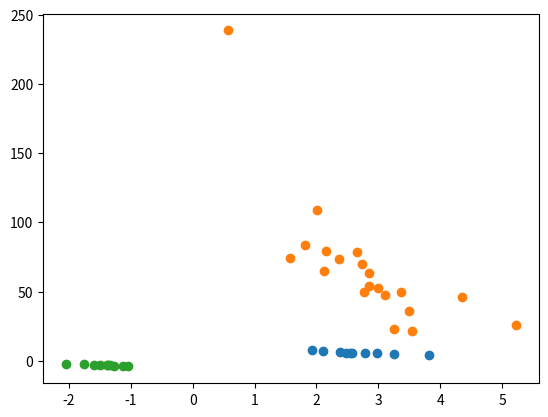

Here is the Python script that generated this plot: (Note: this script raises an exception after producing the figure.)
import numpy as np
import matplotlib.pyplot as plt
import random
np.random.seed(2)

x = np.random.normal(3, 0.5, 10)
y = np.random.normal(15, 0.5, 10) / x
ogInput = plt.scatter(x,y)
#plt.show()

x_test = np.random.normal(3, 1, 20)
y_test = np.random.normal(150, 40, 20) / x_test
test_output = plt.scatter(x_test,y_test)
#plt.show()

weights = random.uniform(-1, 1)
bias = random.uniform(-1,1)


dot_product_1 = np.dot(x, weights)
dot_product_2 = np.dot(y, weights)

input = plt.scatter(dot_product_1, dot_product_2)
#plt.show()
class Layer:
    def __init__(self, n_inputs, n_neurons):
        self.weights = 0.10*np.random.randn(n_inputs, n_neurons)
        self.bias = np.random.randn * n_inputs
    
    def forward(self, inputs):
        self.output = np.dot(input, self.weights) + self.bias
        
class Activation:
    def reLu(x):
        return max(0.0, x)

Activation.reLu(Layer.forward(ogInput))